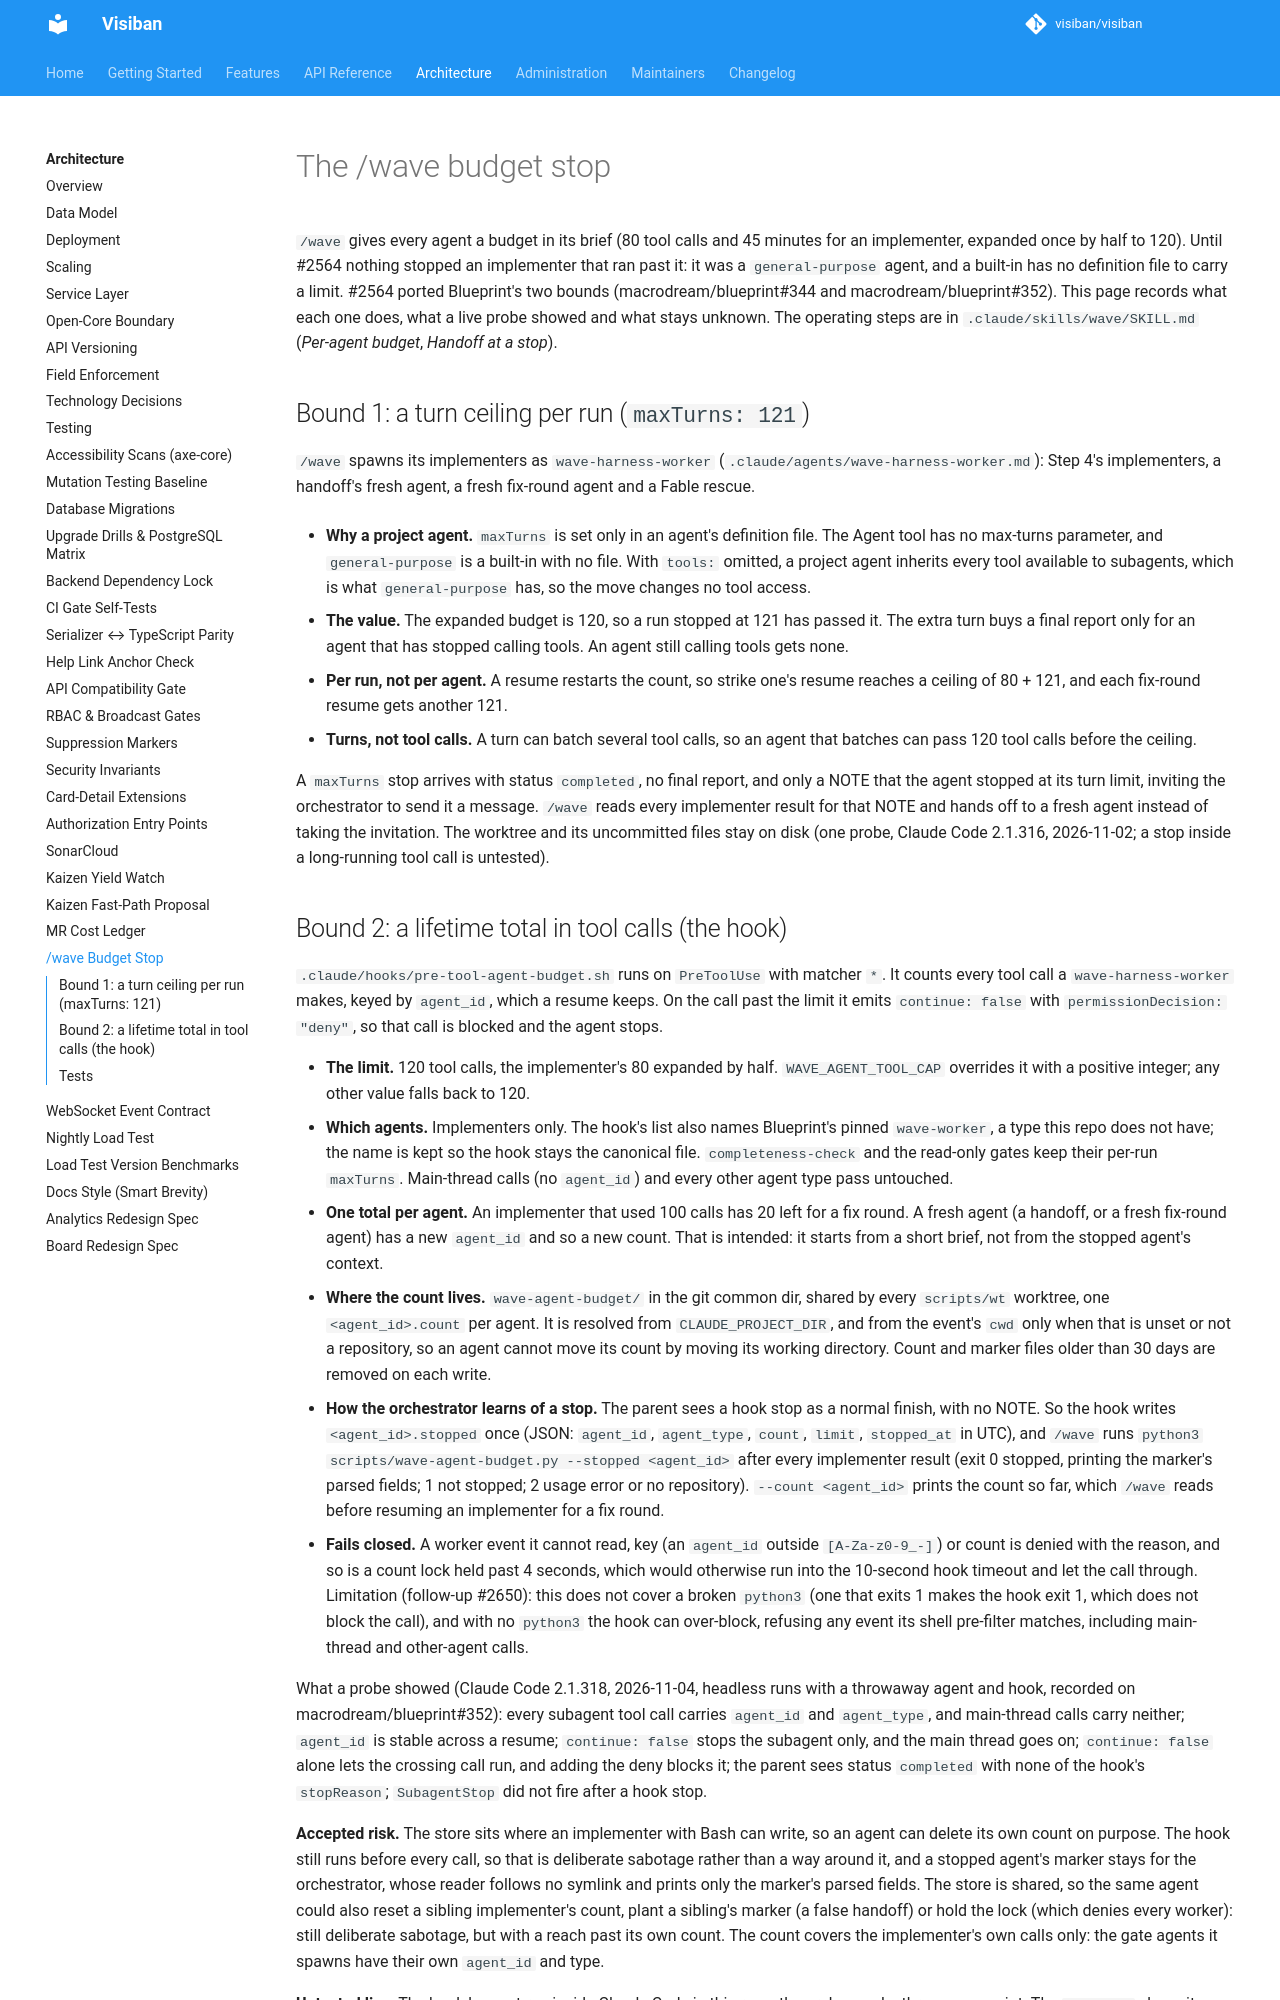

repository: visiban/visiban · page: v1.2.0/development/wave-budget-stop/index.html · generator: mkdocs

# The /wave budget stop

`/wave` gives every agent a budget in its brief (80 tool calls and 45 minutes for an
implementer, expanded once by half to 120). Until #2564 nothing stopped an implementer that ran
past it: it was a `general-purpose` agent, and a built-in has no definition file to carry a
limit. #2564 ported Blueprint's two bounds (macrodream/blueprint#344 and macrodream/blueprint#352).
This page records what each one does, what a live probe showed and what stays unknown. The
operating steps are in `.claude/skills/wave/SKILL.md` (*Per-agent budget*, *Handoff at a stop*).

## Bound 1: a turn ceiling per run (`maxTurns: 121`)

`/wave` spawns its implementers as `wave-harness-worker` (`.claude/agents/wave-harness-worker.md`):
Step 4's implementers, a handoff's fresh agent, a fresh fix-round agent and a Fable rescue.

- **Why a project agent.** `maxTurns` is set only in an agent's definition file. The Agent
  tool has no max-turns parameter, and `general-purpose` is a built-in with no file. With
  `tools:` omitted, a project agent inherits every tool available to subagents, which is what
  `general-purpose` has, so the move changes no tool access.
  <!-- cc-claim: https://code.claude.com/docs/en/sub-agents checked: 2026-11-02 -->
- **The value.** The expanded budget is 120, so a run stopped at 121 has passed it. The extra
  turn buys a final report only for an agent that has stopped calling tools. An agent still
  calling tools gets none.
- **Per run, not per agent.** A resume restarts the count, so strike one's resume reaches a
  ceiling of 80 + 121, and each fix-round resume gets another 121.
- **Turns, not tool calls.** A turn can batch several tool calls, so an agent that batches can
  pass 120 tool calls before the ceiling.
  <!-- cc-claim: https://code.claude.com/docs/en/agent-sdk/agent-loop checked: 2026-11-02 -->

A `maxTurns` stop arrives with status `completed`, no final report, and only a NOTE that the agent
stopped at its turn limit, inviting the orchestrator to send it a message. `/wave` reads every
implementer result for that NOTE and hands off to a fresh agent instead of taking the invitation.
The worktree and its uncommitted files stay on disk (one probe, Claude Code 2.1.316,
2026-11-02; a stop inside a long-running tool call is untested).
